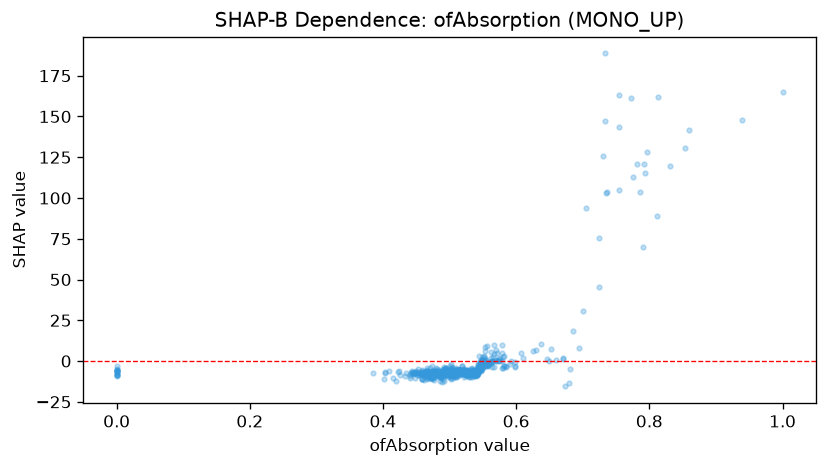

The data file committed next to this chart (first rows):
feature_value, shap_value
0.567, -3.358
0.598, -0.5659
0.503, -6.893
0.494, -8.216
0.546, -4.091
0.547, -4.037
0.499, -7.633
0.53, -6.977
0.47, -3.989
0.532, -8.029
0.484, -7.503
0.695, 8.069
0.526, -7.08
0.496, -6.651
0.52, -5.047
0.523, -6.442
0.549, -3.047
0.552, -2.644
0.466, -5.668
0.0, -6.1
0.488, -6.247
0.514, -7.129
0.524, -5.572
0.506, -6.487
0.521, -7.263
0.48, -6.646
0.491, -7.174
0.505, -6.485
0.578, -4.023
0.475, -6.607
0.495, -7.225
0.488, -6.873
0.514, -5.441
0.569, 6.62
0.701, 30.39
0.506, -7.113
0.445, -6.715
0.519, -6.47
0.484, -6.973
0.504, -4.171
0.505, -6.538
0.492, -6.923
0.551, -1.32
0.496, -5.894
0.47, -9.591
0.482, -8.858
0.518, -8.08
0.56, -0.3279
0.541, -8.374
0.611, 1.967
0.488, -6.728
0.5, -6.619
0.504, -5.757
0.529, -7.698
0.485, -9.905
0.541, -6.713
0.558, -2.631
0.542, -3.532
0.49, -7.302
0.468, -6.796
... 635 more rows
